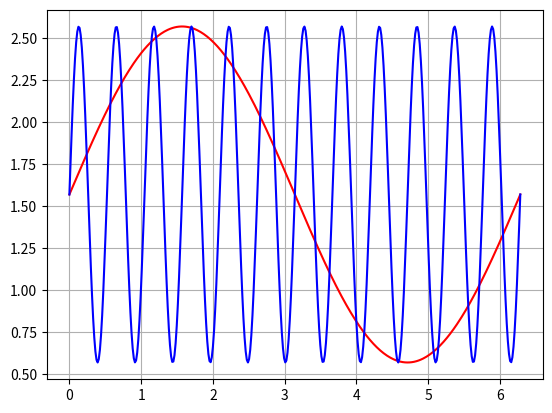

Python code for this plot:
from numpy import *
import math
import matplotlib.pyplot as plt

t = linspace(0, 2*math.pi, 400)
a = math.pi/2+sin(t)
b = math.pi/2+sin(12*t)
c = a + b
plt.grid()
plt.plot(t, a, 'r') # plotting t, a separately 
plt.plot(t, b, 'b') # plotting t, b separately 
#plt.plot(t, c, 'g') # plotting t, c separately 
plt.show()

'''
Certo, ecco una possibile implementazione:

```python
import matplotlib.pyplot as plt
import numpy as np

def plot_sine_cosine():
    x = np.linspace(0, 2*np.pi, 100)  # generiamo 100 punti sull'intervallo [0, 2*pi]
    y_sin = np.sin(x)  # valori del seno di x
    y_cos = np.cos(x)  # valori del coseno di x

    plt.plot(x, y_sin, label='sin(x)')  # grafico del seno
    plt.plot(x, y_cos, label='cos(x)')  # grafico del coseno

    plt.xlabel('x')  # etichetta sull'asse x
    plt.ylabel('y')  # etichetta sull'asse y
    plt.title('Sine and cosine functions')  # titolo del grafico

    plt.legend()  # mostra la legenda con i nomi delle funzioni

    plt.show()  # mostra il grafico a video
```

La funzione `plot_sine_cosine` usa il modulo `numpy` per generare un array `x` di 100 punti sull'intervallo `[0, 2*pi]`. Poi calcola il seno e il coseno di ciascun punto e li salva in due array `y_sin` e `y_cos`. Infine disegna i due grafici sovrapposti con `plt.plot` e mostra il risultato con `plt.show()`. La legenda con i nomi delle funzioni viene creata con `plt.legend()`.

Per chiamare questa funzione basta scrivere:

```python
plot_sine_cosine()
```

e verrà visualizzato il grafico delle due funzioni.
'''

